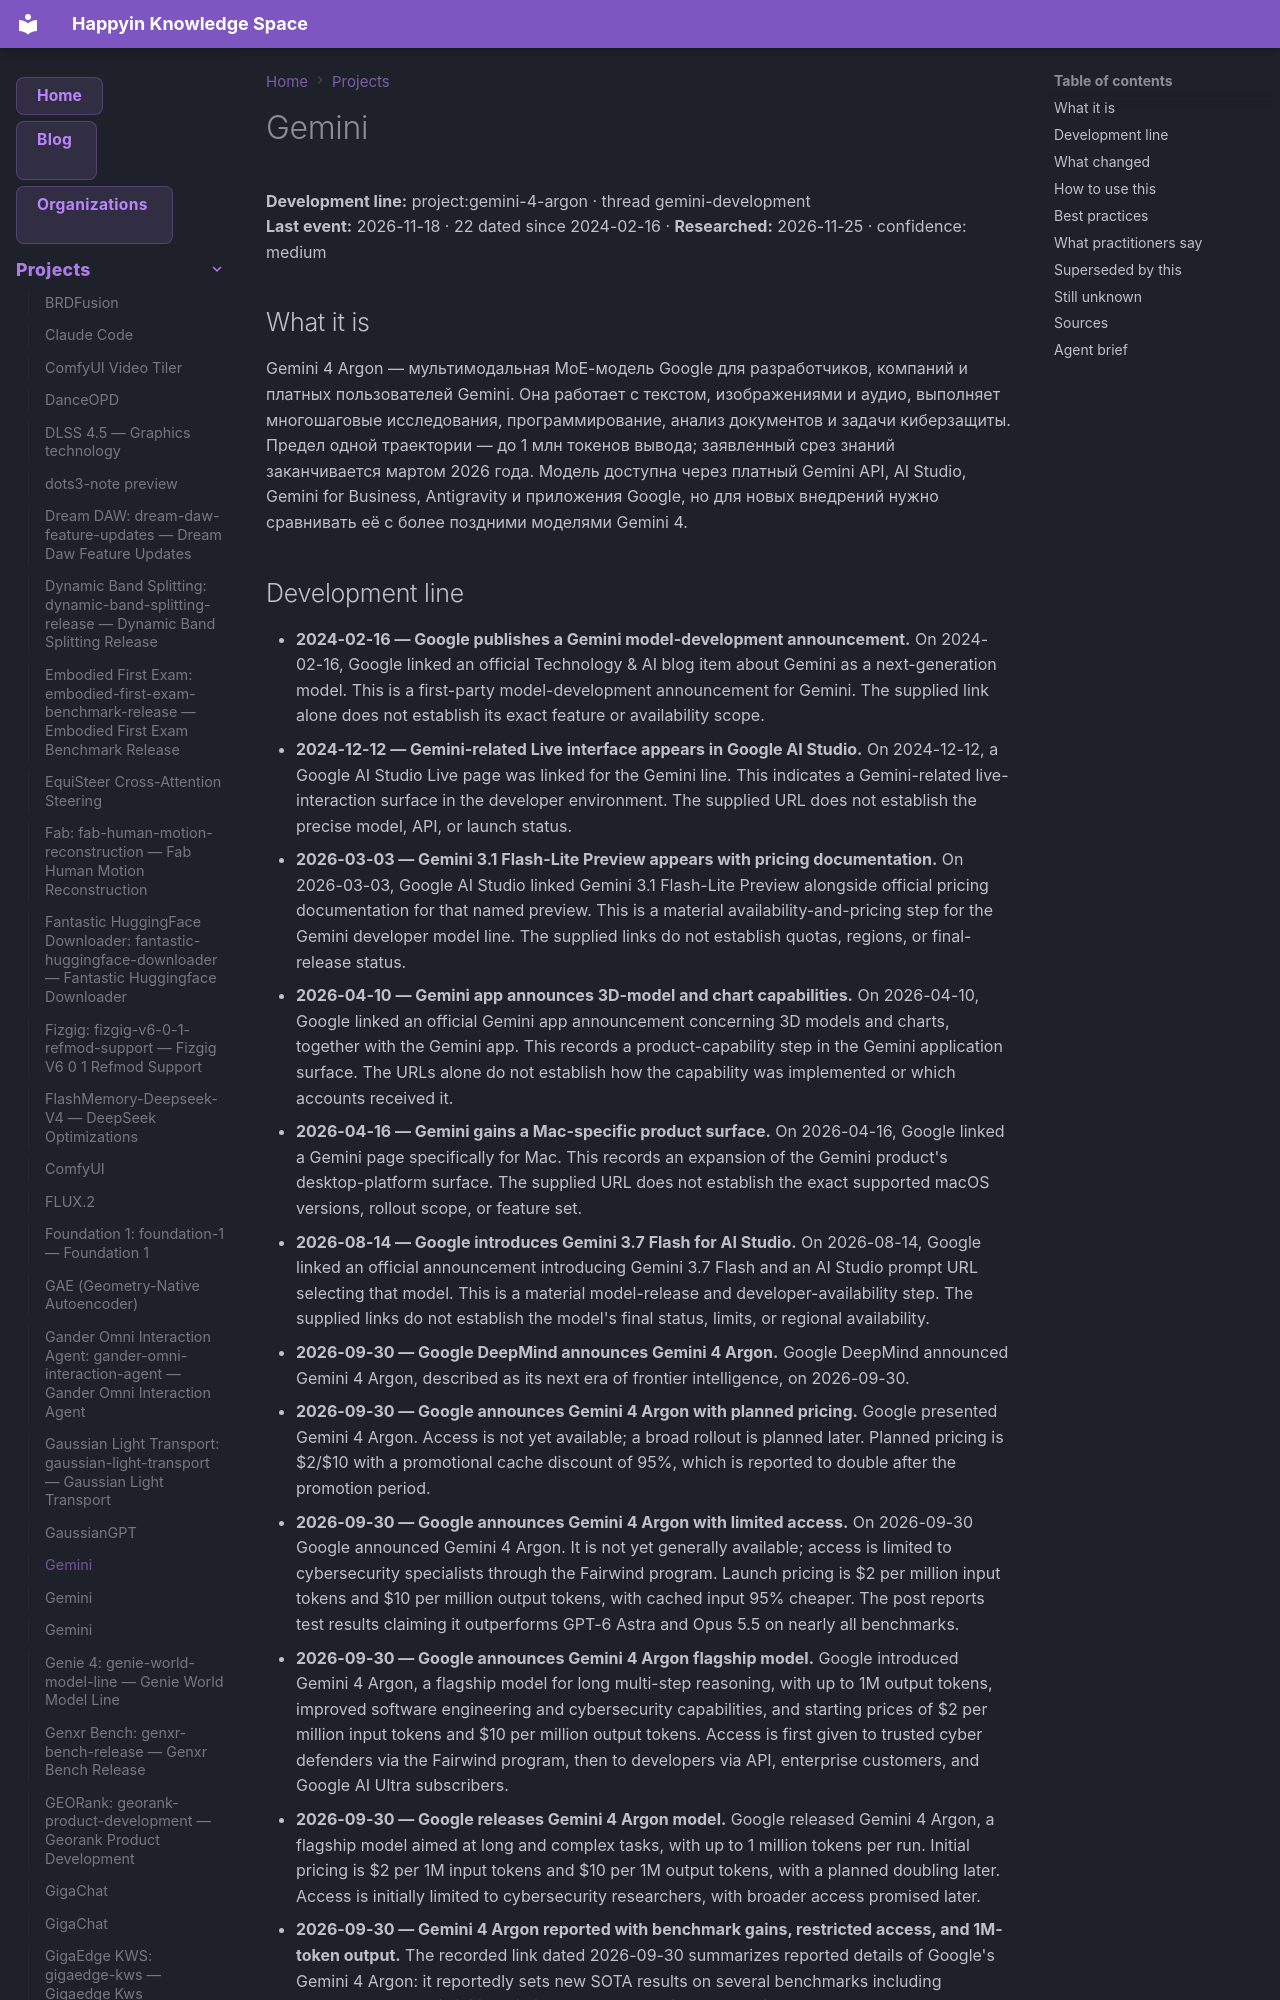

repository: AnastasiyaW/knowledge-space · page: projects/gemini-4-argon/index.html · generator: mkdocs

---
title: "Gemini"
category: "projects"
date: 2026-11-18
tags: ["gemini", "gemini-4-argon", "gemini-development", "project"]
aliases: ["Gemini", "Gemini 1.5", "Gemini 3.7 Flash"]
---

# Gemini

**Development line:** project:gemini-4-argon · thread gemini-development  
**Last event:** 2026-11-18 · 22 dated since 2024-02-16 · **Researched:** 2026-11-25 · confidence: medium

## What it is

Gemini 4 Argon — мультимодальная MoE-модель Google для разработчиков, компаний и платных пользователей Gemini. Она работает с текстом, изображениями и аудио, выполняет многошаговые исследования, программирование, анализ документов и задачи киберзащиты. Предел одной траектории — до 1 млн токенов вывода; заявленный срез знаний заканчивается мартом 2026 года. Модель доступна через платный Gemini API, AI Studio, Gemini for Business, Antigravity и приложения Google, но для новых внедрений нужно сравнивать её с более поздними моделями Gemini 4.
